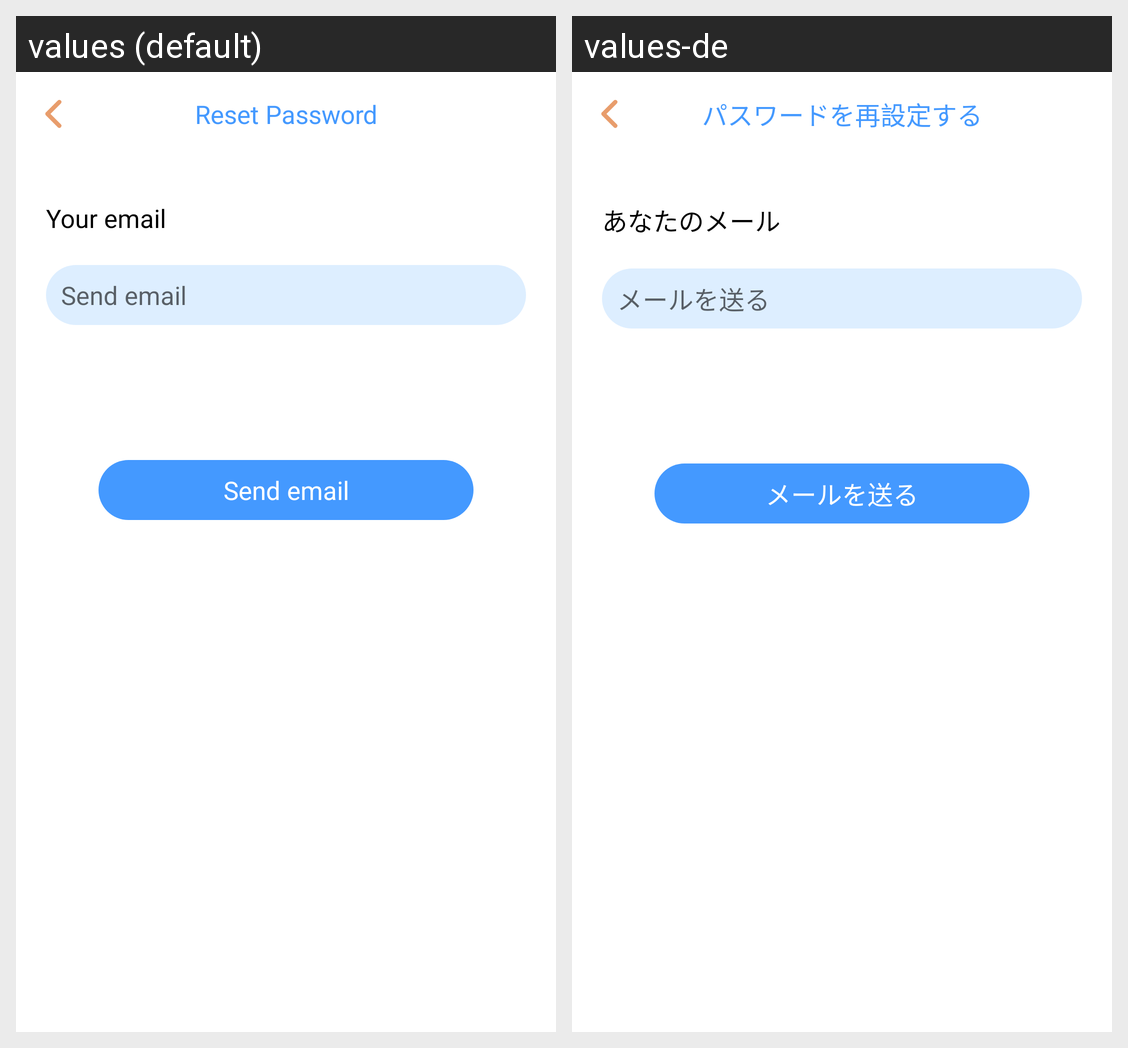

The Android screen above is rendered under two locales of the same app. Produce the string resources it draws, with the default and per-locale values.
Android screen res/layout/fragment_forgot_password.xml rendered under 2 locales, left to right: values (default), values-de. Device: Nexus 5 (rendered at 1080×1920; each locale shown at half size, 540×960, under a caption strip naming it); theme AppTheme.
Strings drawn on this screen, with the default value and each locale's value (text and hints the layout hard-codes, and strings that could not be matched under every locale, appear in the picture but are not listed):

reset_password
  values: Reset Password
  values-de: パスワードを再設定する

your_email
  values: Your email
  values-de: あなたのメール

send_email
  values: Send email
  values-de: メールを送る
